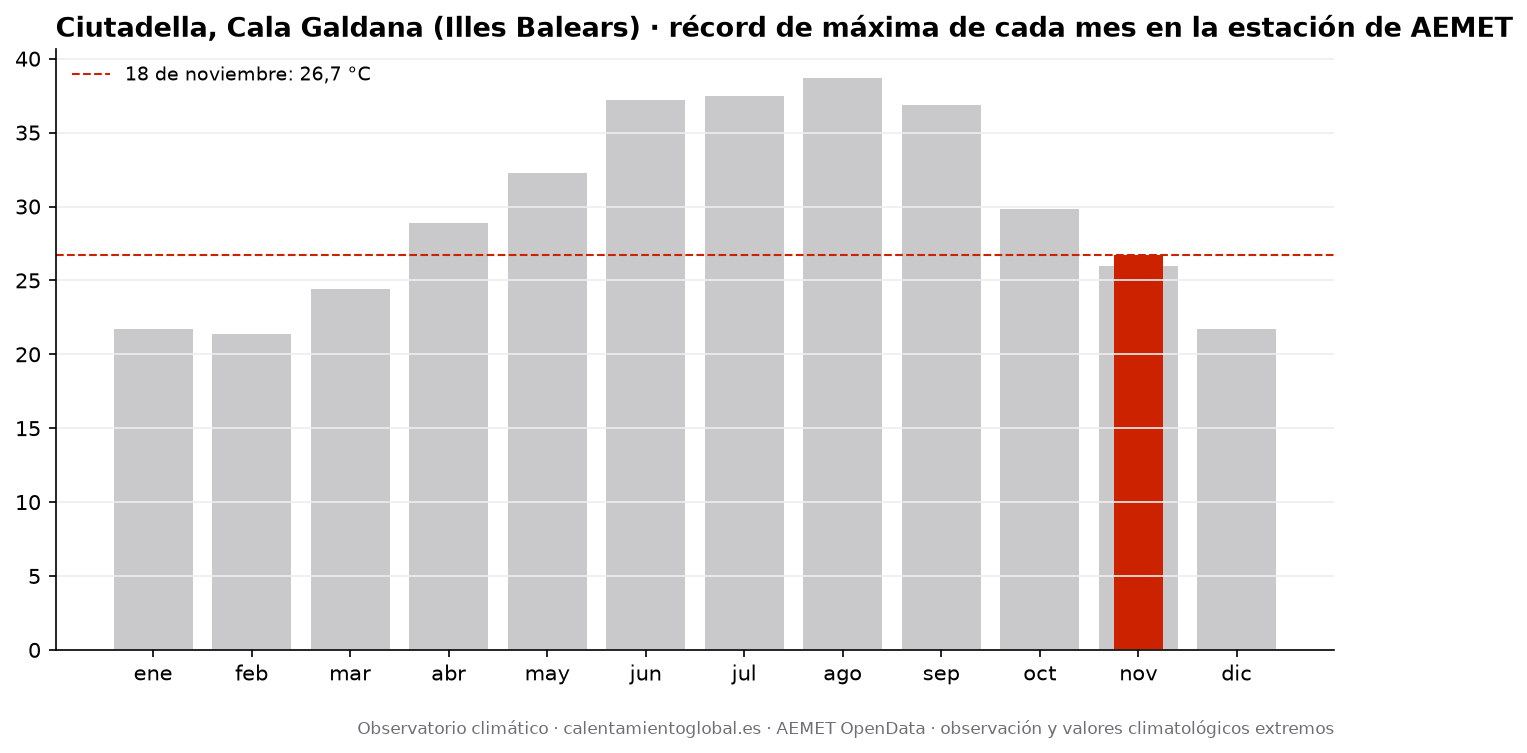

Source data for this figure (header and first rows):
mes, record_tmax_C, fecha_record_tmax, record_tmin_C, fecha_record_tmin
enero, 21.7, 2021-01-28, -1.5, 2021-01-06
febrero, 21.4, 2020-02-03, -1.0, 2023-02-11
marzo, 24.4, 2023-03-31, 0.3, 2022-03-08
abril, 28.9, 2026-04-10, -0.7, 2021-04-08
mayo, 32.3, 2020-05-21, 4.5, 2019-05-16
junio, 37.2, 2019-06-29, 9.0, 2019-06-01
julio, 37.5, 2026-07-22, 12.7, 2017-07-02
agosto, 38.7, 2022-08-14, 14.1, 2017-08-12
septiembre, 36.9, 2026-09-05, 9.1, 2024-09-29
octubre, 29.8, 2016-10-25, 5.8, 2020-10-15
noviembre, 26.0, 2022-11-01, 3.0, 2019-11-16
diciembre, 21.7, 2022-12-26, 1.4, 2020-12-27
